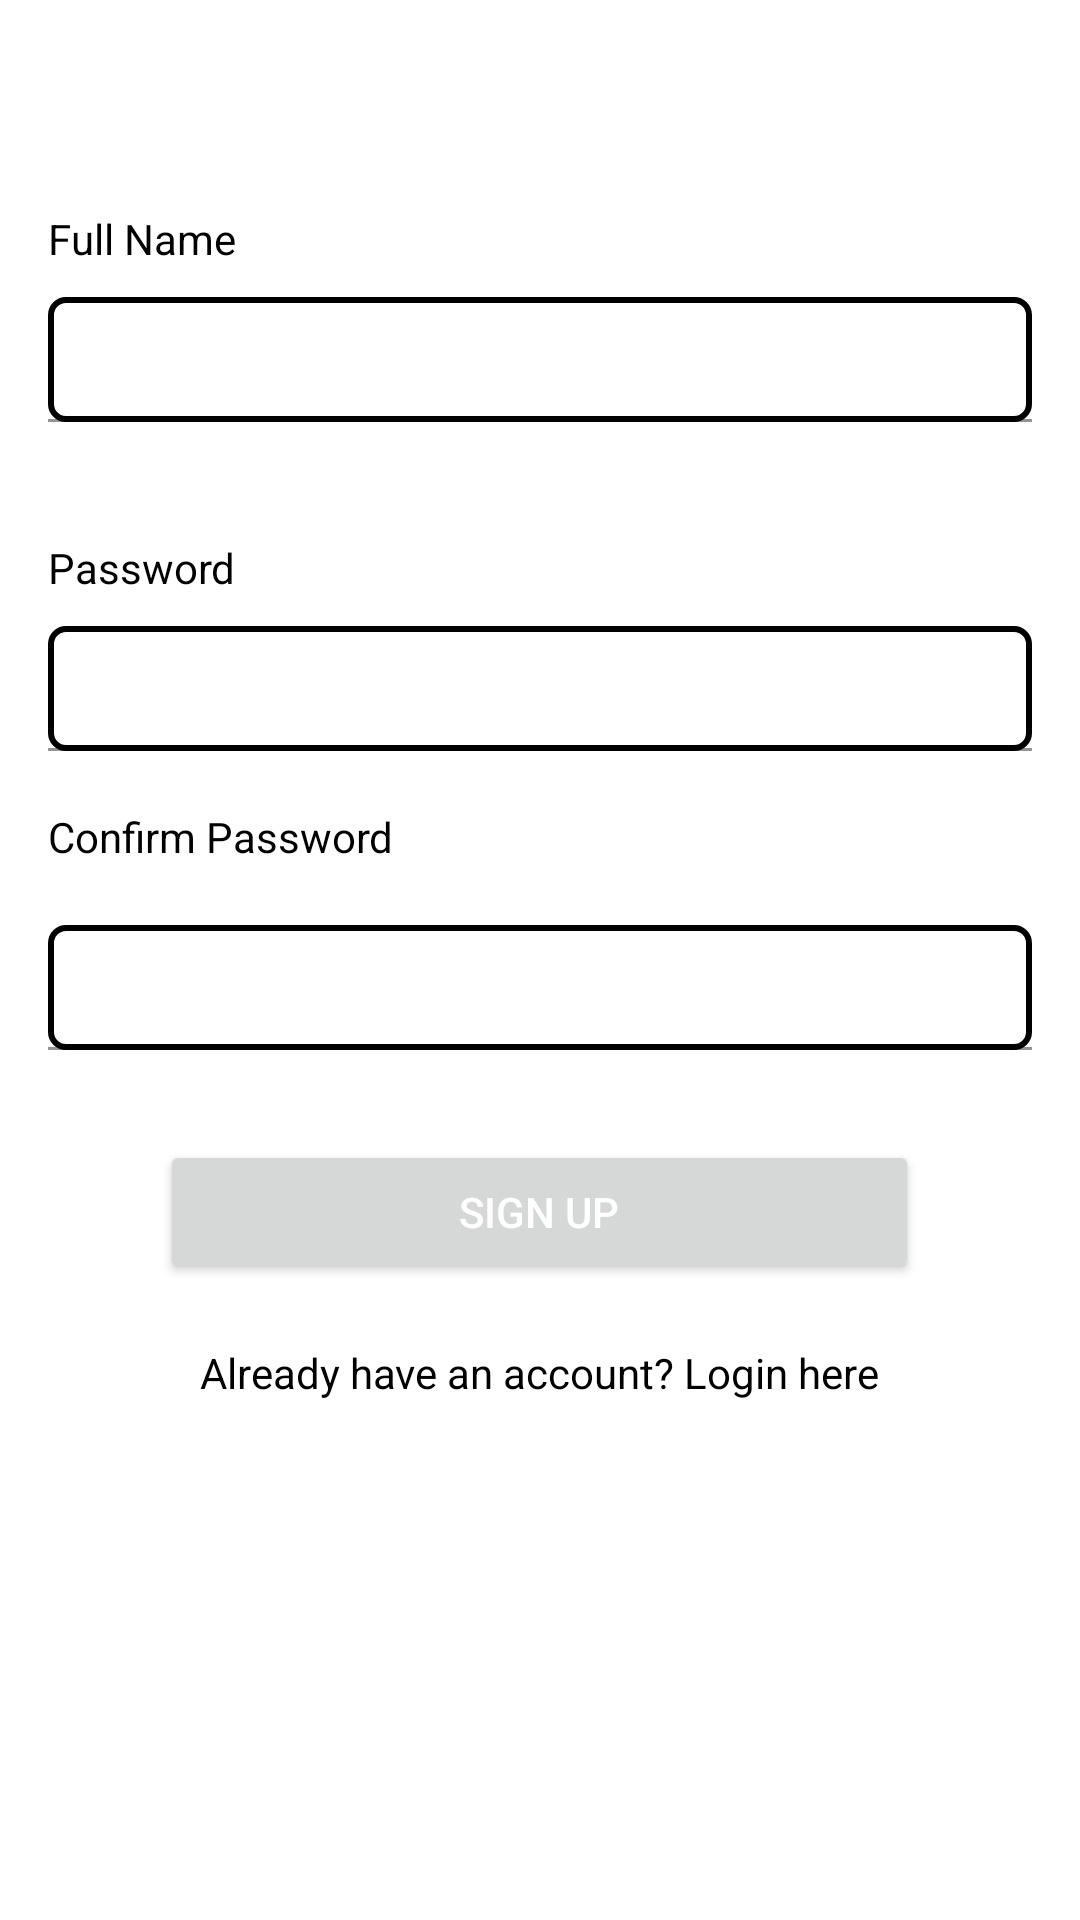

Produce the Android XML layout that renders to this screen, including the resource entries it uses.
<!-- AndroidManifest.xml: application theme Theme.TunisianHiddenPlaces -->
<!-- res/layout/activity_signup.xml -->
<RelativeLayout
    xmlns:android="http://schemas.android.com/apk/res/android"
    xmlns:app="http://schemas.android.com/apk/res-auto"
    xmlns:tools="http://schemas.android.com/tools"
    android:layout_width="match_parent"
    android:layout_height="match_parent"
    android:padding="16dp"
    android:background="#FFFFFF"
    tools:context=".ui.user.RegisterActivity">

    <ImageView
        android:id="@+id/imageAboveInputs"
        android:layout_width="wrap_content"
        android:layout_height="wrap_content"
        android:layout_centerHorizontal="true"
        android:layout_marginTop="20dp"
        android:src="@drawable/logo_thp"
        />

    

    <TextView
        android:id="@+id/labelFullName"
        android:layout_width="wrap_content"
        android:layout_height="wrap_content"
        android:layout_below="@id/imageAboveInputs"
        android:layout_marginTop="34dp"
        android:text="Full Name"
        android:textColor="#000000" />

    <com.google.android.material.textfield.TextInputLayout
        android:id="@+id/textInputLayoutFullName"
        android:layout_width="match_parent"
        android:layout_height="wrap_content"
        android:layout_below="@id/labelFullName"
        android:layout_centerHorizontal="true"
        android:gravity="center"
        >

        <EditText
            android:id="@+id/editTextFullName"
            android:layout_width="match_parent"
            android:layout_height="wrap_content"
            android:layout_marginTop="10dp"
            android:layout_marginBottom="10dp"
            android:background="@drawable/edit_text_border"
            android:inputType="text"
            android:textColor="#000000"
            android:padding="10dp" />
    </com.google.android.material.textfield.TextInputLayout>

    

    <TextView
        android:id="@+id/labelPassword"
        android:layout_width="wrap_content"
        android:layout_height="wrap_content"
        android:layout_below="@id/textInputLayoutFullName"
        android:layout_marginTop="29dp"
        android:text="Password"
        android:textColor="#000000" />

    <com.google.android.material.textfield.TextInputLayout
        android:id="@+id/textInputLayoutPassword"
        android:layout_width="match_parent"
        android:layout_height="wrap_content"
        android:layout_below="@id/labelPassword"
        android:layout_centerHorizontal="true"
        android:gravity="center">

        <EditText
            android:id="@+id/editTextPassword"
            android:layout_width="match_parent"
            android:layout_height="wrap_content"
            android:inputType="textPassword"
            android:background="@drawable/edit_text_border"
            android:textColor="#000000"
            android:padding="10dp"
            android:layout_marginTop="10dp"
            android:layout_marginBottom="10dp" />
    </com.google.android.material.textfield.TextInputLayout>

    

    <TextView
        android:id="@+id/labelConfirmPassword"
        android:layout_width="wrap_content"
        android:layout_height="wrap_content"
        android:layout_below="@id/textInputLayoutPassword"
        android:layout_marginTop="9dp"
        android:text="Confirm Password"
        android:textColor="#000000" />

    <com.google.android.material.textfield.TextInputLayout
        android:id="@+id/textInputLayoutConfirmPassword"
        android:layout_width="match_parent"
        android:layout_height="wrap_content"
        android:layout_below="@id/labelConfirmPassword"
        android:layout_centerHorizontal="true"
        android:gravity="center"
        android:layout_marginTop="10dp">

        <EditText
            android:id="@+id/editTextConfirmPassword"
            android:layout_width="match_parent"
            android:layout_height="wrap_content"
            android:inputType="textPassword"
            android:background="@drawable/edit_text_border"
            android:textColor="#000000"
            android:padding="10dp"
            android:layout_marginTop="10dp"
            android:layout_marginBottom="10dp" />
    </com.google.android.material.textfield.TextInputLayout>

    <Button
        android:id="@+id/buttonSignUp"
        android:layout_width="253dp"
        android:layout_height="wrap_content"
        android:layout_below="@id/textInputLayoutConfirmPassword"
        android:layout_centerHorizontal="true"
        android:layout_marginTop="20dp"
        android:textColor="#fff"
        android:text="Sign Up" />

    <TextView
        android:id="@+id/buttonGoToLogin"
        android:layout_width="wrap_content"
        android:layout_height="wrap_content"
        android:layout_below="@id/buttonSignUp"
        android:layout_centerHorizontal="true"
        android:layout_marginTop="20dp"
        android:text="Already have an account? Login here"
        android:textColor="#000" />

</RelativeLayout>
<!-- resources referenced by this layout -->
<resources>
  <!-- drawable edit_text_border (drawable) -->
  <?xml version="1.0" encoding="utf-8"?>
  <shape xmlns:android="http://schemas.android.com/apk/res/android"
      android:shape="rectangle">
      <solid android:color="#FFFFFF" />
      <corners android:radius="5dp" />
      <stroke
          android:color="#000000"
          android:width="2dp" />
  </shape>
  <style name="Theme.TunisianHiddenPlaces" parent="Theme.MaterialComponents.DayNight.DarkActionBar">
          
          <item name="colorPrimary">@color/purple_500</item>
          <item name="colorPrimaryVariant">@color/purple_700</item>
          <item name="colorOnPrimary">@color/white</item>
          
          <item name="colorSecondary">@color/teal_200</item>
          <item name="colorSecondaryVariant">@color/teal_700</item>
          <item name="colorOnSecondary">@color/black</item>
          
          <item name="android:statusBarColor">?attr/colorPrimaryVariant</item>
          
      </style>
  <!-- not gathered from this repository: default colours our renderer supplied (Android Studio template values) -->
  <color name="purple_500">#FF6200EE</color>
  <color name="purple_700">#FF3700B3</color>
  <color name="teal_200">#FF03DAC5</color>
  <color name="teal_700">#FF018786</color>
  <color name="black">#FF000000</color>
  <color name="white">#FFFFFFFF</color>
</resources>
